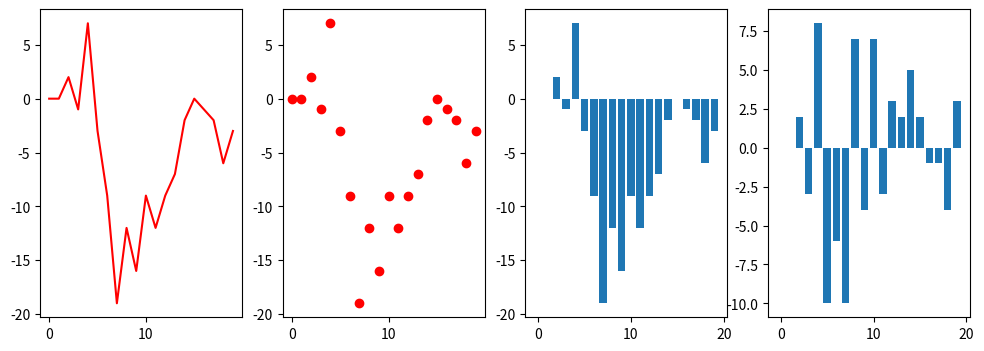

Source code (Python):
import numpy as np
import matplotlib.pyplot as plt

n = 20
min_inc, max_inc = -10, +10
x = np.arange(n)
y = np.zeros(n)
increments = np.zeros(n)
for i in np.arange(1,n): # random walk
    increments[i] = np.random.randint(min_inc, max_inc)
    y[i] = y[i-1] + increments[i]

fig = plt.figure(figsize=(12,4))
ax = fig.add_subplot(141) # note: subplot(212) is the same as subplot(nrows=2,ncols=1,index=1)
ax.plot(x, y, color='r')

ax2 = fig.add_subplot(142)
ax2.plot(x, y, 'or')

ax3 = fig.add_subplot(143)
ax3.bar(x, y)

ax4 = fig.add_subplot(144)
ax4.bar(x, increments)

plt.show()
